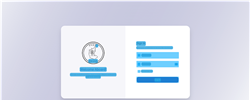
Task: login via uipath for flutter

Workflow: Main

Step 1: CV Screen Scope 'FLUTTER-VIEW' on the flutter-view

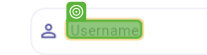
Step 2: CV Click - Text

Step 3: type "KPTCLPMSAdmin@gmail.com" (same screen as step 2)

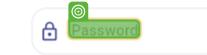
Step 4: CV Click - Text

Step 5: type "!Welcome123" (same screen as step 4)

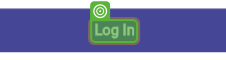
Step 6: CV Click - Text

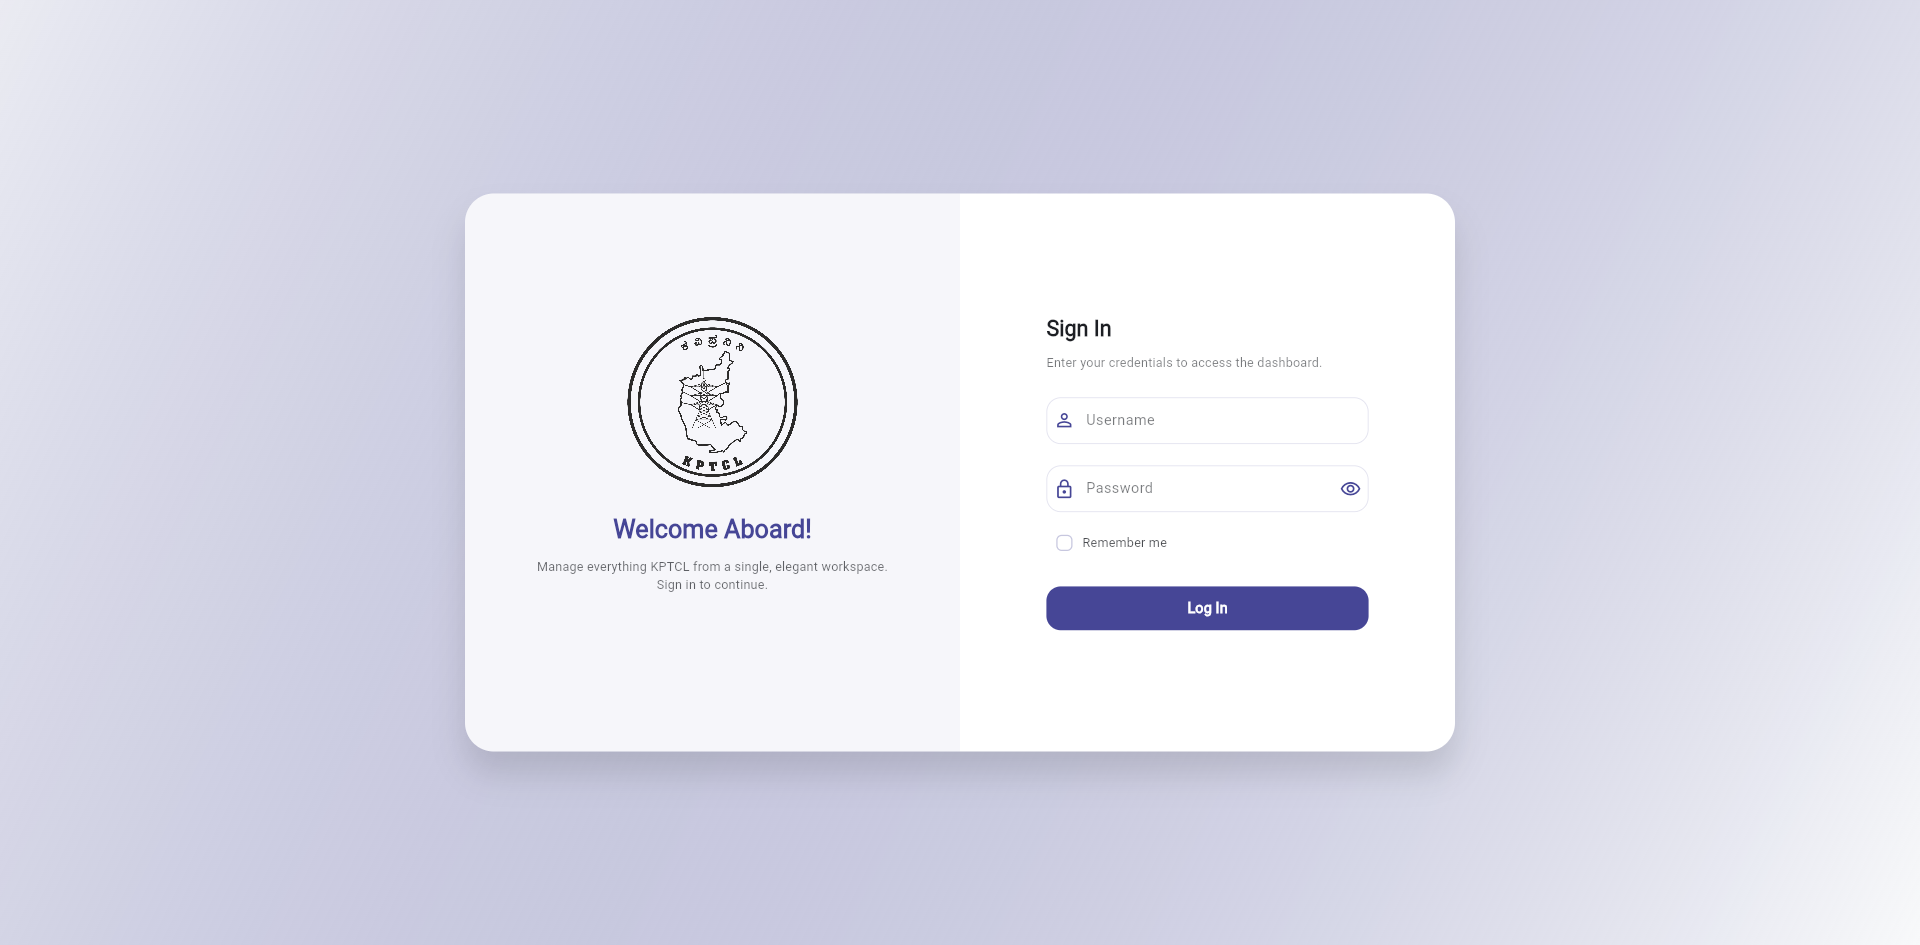
Step 7: Screen CV Type Into - 'Usernam

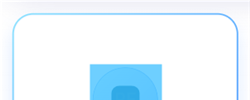
Step 8: CV Screen Scope 'BODY' on the page

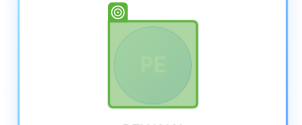
Step 9: CV Click - 'Icon'

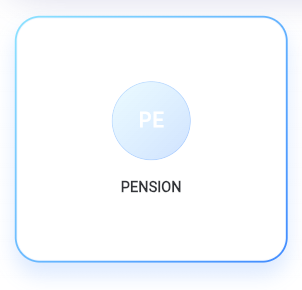
Step 10: Screen CV Click - Icon (Main)
